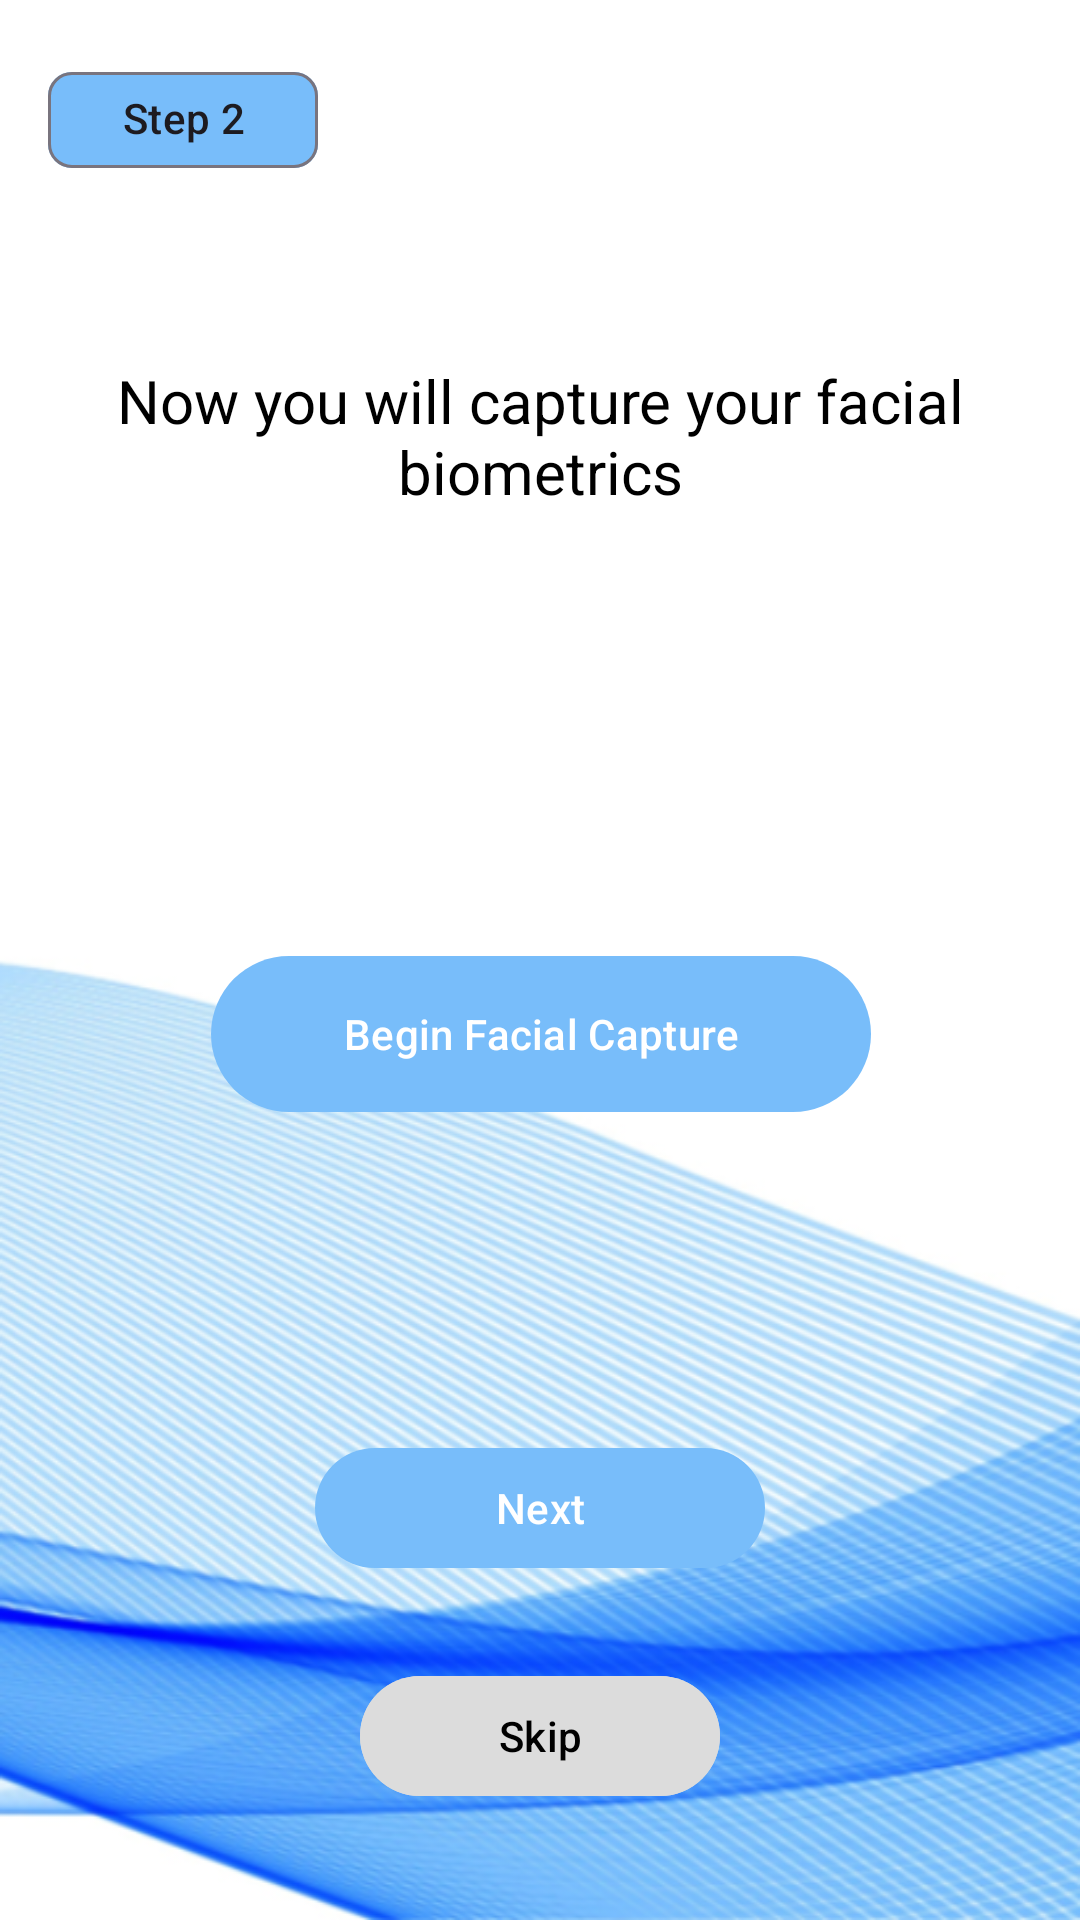

Produce the Android XML layout that renders to this screen, including the resource entries it uses.
<!-- AndroidManifest.xml: application theme Theme.Panoptes -->
<!-- res/layout/activity_step2.xml -->
<?xml version="1.0" encoding="utf-8"?>
<androidx.constraintlayout.widget.ConstraintLayout xmlns:android="http://schemas.android.com/apk/res/android"
    xmlns:app="http://schemas.android.com/apk/res-auto"
    xmlns:tools="http://schemas.android.com/tools"
    android:layout_width="match_parent"
    android:background="@drawable/android_backdrop_nomab"
    android:layout_height="match_parent">

    <com.google.android.material.chip.Chip
        android:id="@+id/step_2_chip"
        android:layout_width="90dp"
        android:textAlignment="center"
        android:layout_height="wrap_content"
        android:layout_marginStart="16dp"
        android:layout_marginTop="16dp"
      android:backgroundTint="@color/primary_blue"
        android:text="Step 2"
        app:layout_constraintStart_toStartOf="parent"
        app:layout_constraintTop_toTopOf="parent" />

    <TextView
        android:id="@+id/step_2_text"
        android:layout_width="300dp"
        android:layout_height="wrap_content"
        android:layout_marginTop="56dp"
        android:text="Now you will capture your facial biometrics"
        android:textAlignment="center"
        android:textColor="@color/black"
        android:textSize="20sp"
        app:layout_constraintEnd_toEndOf="parent"
        app:layout_constraintStart_toStartOf="parent"
        app:layout_constraintTop_toBottomOf="@+id/step_2_chip" />

    <ImageView
        android:id="@+id/imageView5"
        android:layout_width="wrap_content"
        android:layout_height="wrap_content"
        android:layout_marginTop="56dp"
        android:src="@drawable/face_id"
        app:layout_constraintEnd_toEndOf="parent"
        app:layout_constraintStart_toStartOf="parent"
        app:layout_constraintTop_toBottomOf="@+id/step_2_text" />

    <com.google.android.material.button.MaterialButton
        android:id="@+id/Capture_face"
        android:layout_width="220dp"
        android:layout_height="60dp"
        android:layout_marginTop="88dp"
        android:text="Begin Facial Capture"
        app:layout_constraintEnd_toEndOf="parent"
        app:layout_constraintHorizontal_bias="0.502"
        app:layout_constraintStart_toStartOf="parent"
        app:layout_constraintTop_toBottomOf="@+id/imageView5" />

    <com.google.android.material.button.MaterialButton
        android:id="@+id/Next_button"
        android:layout_width="150dp"
        android:layout_height="wrap_content"
        android:layout_marginTop="104dp"
        android:text="Next"
        app:layout_constraintEnd_toEndOf="parent"
        app:layout_constraintStart_toStartOf="parent"
        app:layout_constraintTop_toBottomOf="@+id/Capture_face" />

    <com.google.android.material.button.MaterialButton
        android:id="@+id/skip_button"
        android:layout_width="120dp"
        android:layout_height="wrap_content"
        android:layout_marginTop="28dp"
        android:backgroundTint="@color/light_grey"
        android:text="Skip"
        android:textColor="@color/black"
        app:layout_constraintBottom_toBottomOf="parent"
        app:layout_constraintEnd_toEndOf="parent"
        app:layout_constraintStart_toStartOf="parent"
        app:layout_constraintTop_toBottomOf="@+id/Next_button"
        app:layout_constraintVertical_bias="0.0" />

</androidx.constraintlayout.widget.ConstraintLayout>
<!-- resources referenced by this layout -->
<resources>
  <color name="black">#FF000000</color>
  <color name="light_grey">#DCDCDC</color>
  <color name="primary_blue">#78BDFA</color>
  <!-- drawable android_backdrop_nomab: png bitmap (drawable, 246529 bytes) -->
  <style name="Theme.Panoptes" parent="Base.Theme.Panoptes" />
  <style name="Base.Theme.Panoptes" parent="Theme.Material3.DayNight.NoActionBar">
          
          <item name="colorPrimary">@color/primary_blue</item>
          <item name="colorPrimaryVariant">@color/secondary_dark_blue</item>
  
          
          <item name="colorSecondary">@color/secondary_dark_blue</item>
  
          
          <item name="android:colorBackground">@color/white</item>
  
          
          <item name="colorSurface">@color/white</item>
  
          
          <item name="android:textColorPrimary">@color/black</item>
          <item name="android:textColorSecondary">@color/grey</item>
  
          
          <item name="android:colorButtonNormal">@color/primary_blue</item>
          <item name="android:textColor">@color/white</item>
  
          
          <item name="colorOnSurfaceVariant">@color/grey</item>
      </style>
  <color name="secondary_dark_blue">#2D9BF0</color>
  <color name="white">#FFFFFFFF</color>
  <color name="grey">#B0B0B0</color>
</resources>
